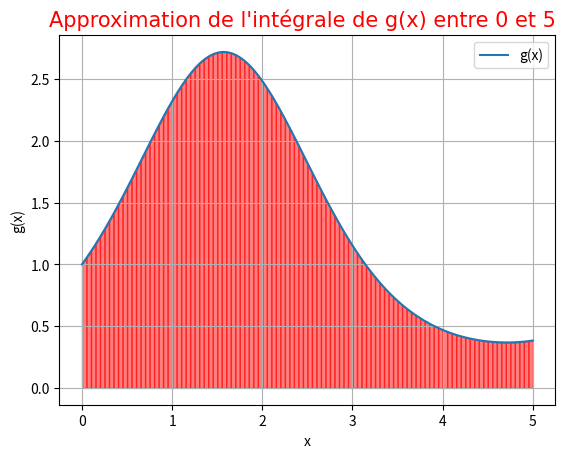

The matplotlib source for this figure:
# -*- coding: utf-8 -*-
"""
Created on Wed Apr 24 06:46:35 2024

@author: HP
"""

import numpy as np

import matplotlib.pyplot as plt

def g(x):
    return np.exp(np.sin(x))

def méthode_trapèzes(a, b, n):
    p = (b - a) / n
    integral = 0
    for i in range(n):
        integral += (g(a) + g(a + p)) * p / 2
        a += p
    return integral


# Définition de l'intervalle et du nombre de sous-intervalles
a = 0
b = 5
n = 100

# Calcul de l'intégrale par la méthode des trapèzes
integral_approx = méthode_trapèzes(a, b, n)
print("Approximation de l'intégrale:", integral_approx)

# Tracé des trapèzes utilisés pour l'approximation de l'intégrale
for i in range(n):
    x_trap = [a + i * (b - a) / n, a + (i + 1) * (b - a) / n]
    y_trap = [g(x_trap[0]), g(x_trap[1])]
    plt.fill_between(x_trap, y_trap, color='red', alpha=0.5)  # Utilisation de la couleur rouge pour les trapèzes

# Tracé de la fonction f(x)
x_values = np.linspace(a, b, 100)
plt.plot(x_values, g(x_values), label='g(x)')

font2 = {'family': 'Arial black', 'color': 'red', 'size': 15}
plt.xlabel('x')
plt.ylabel('g(x)')
plt.title('Approximation de l\'intégrale de g(x) entre 0 et 5', loc='right', fontdict=font2)

plt.legend()
plt.grid(True)
plt.show()
print ("hello leslye you've succeded in using github , be proud girl you're on the right way")


